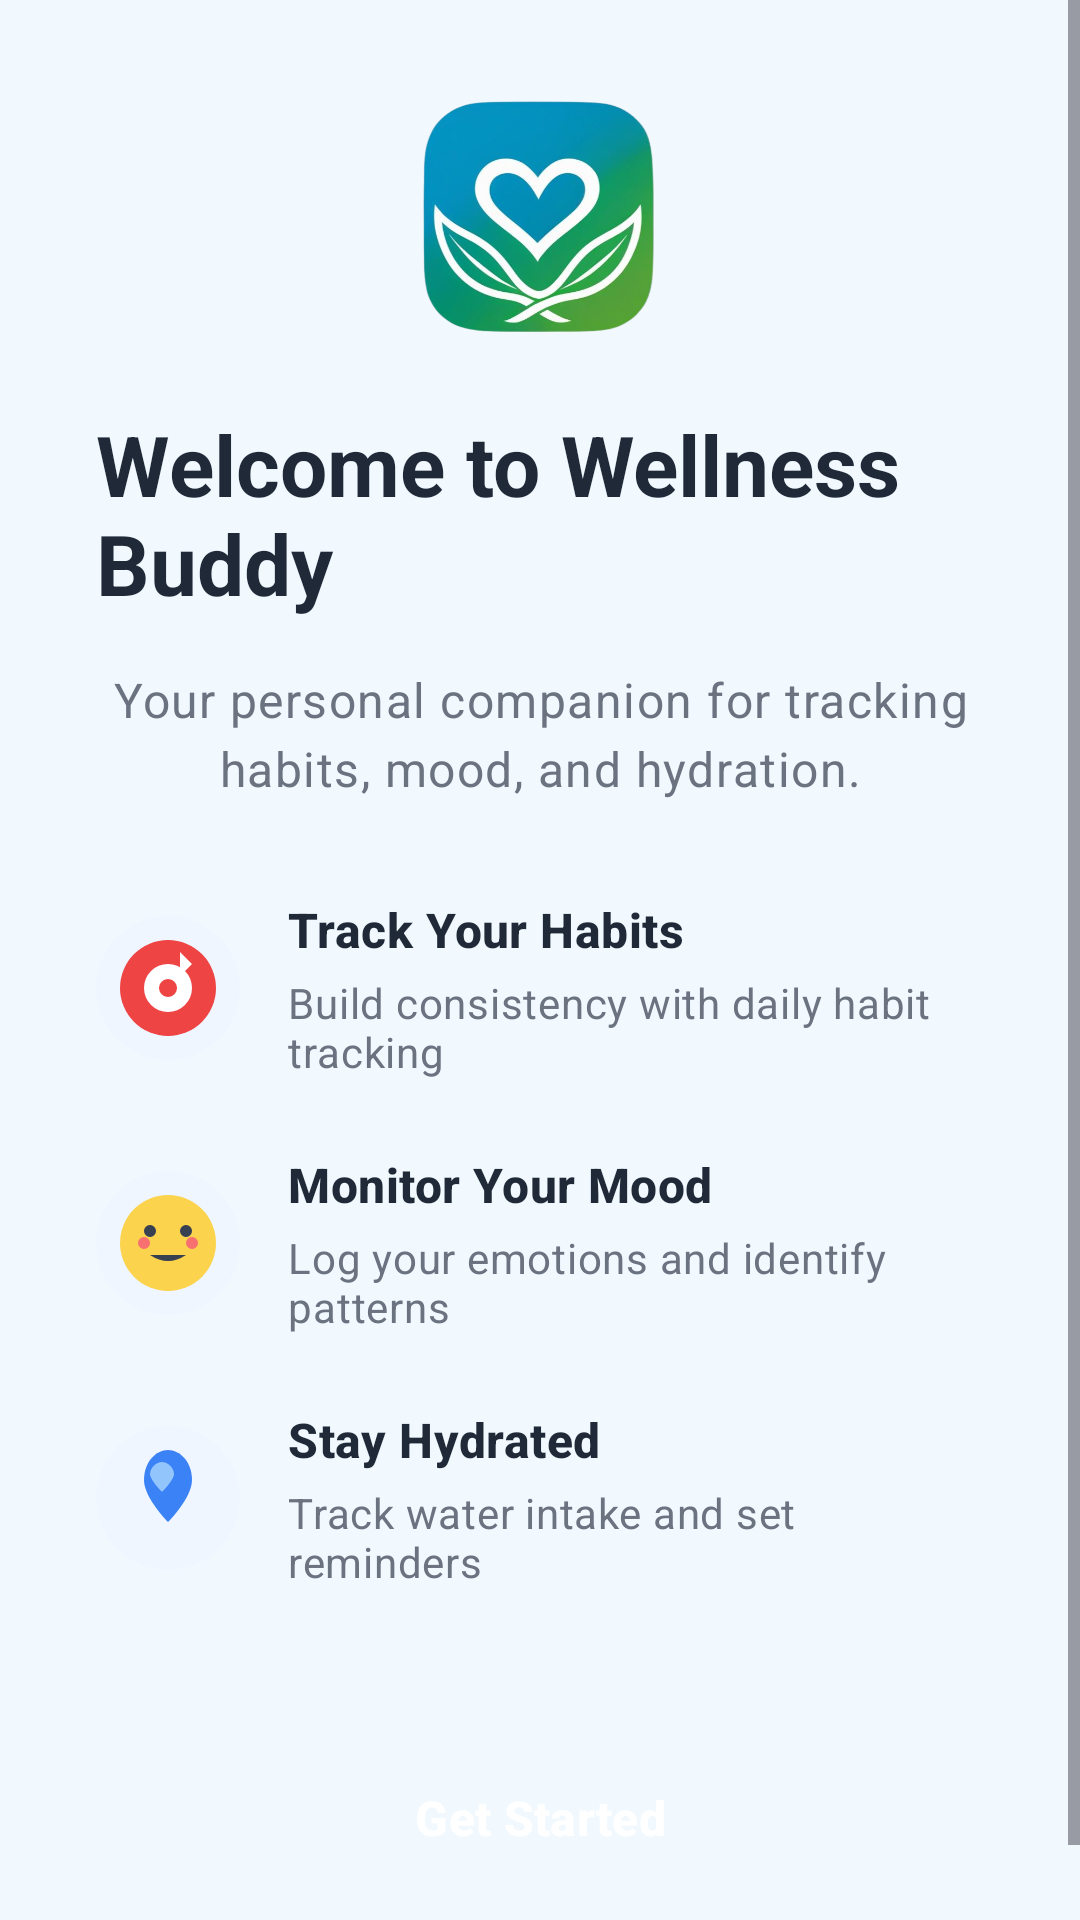

Write the Android layout XML for this screen, with the resource values it uses.
<!-- AndroidManifest.xml: application theme Theme.WellnessBuddy -->
<!-- res/layout/activity_onboarding.xml -->
<?xml version="1.0" encoding="utf-8"?>
<ScrollView xmlns:android="http://schemas.android.com/apk/res/android"
    android:layout_width="match_parent"
    android:layout_height="match_parent"
    android:background="#FFFFFF"
    android:fillViewport="true">

    <LinearLayout
        android:layout_width="match_parent"
        android:layout_height="wrap_content"
        android:orientation="vertical"
        android:background="#F1F9FF"
        android:padding="32dp"
        android:gravity="center">

        
        <LinearLayout
            android:layout_width="match_parent"
            android:layout_height="wrap_content"
            android:orientation="vertical"
            android:gravity="center"
            android:layout_marginBottom="32dp">

            <ImageView
                android:layout_width="80dp"
                android:layout_height="80dp"
                android:src="@drawable/logo1"
                android:layout_marginBottom="24dp"/>

            <TextView
                android:layout_width="wrap_content"
                android:layout_height="wrap_content"
                android:text="Welcome to Wellness Buddy"
                android:textAppearance="@style/TextAppearance.Material3.HeadlineMedium"
                android:textColor="#1F2937"
                android:textStyle="bold"
                android:layout_marginBottom="16dp"/>

            <TextView
                android:layout_width="match_parent"
                android:layout_height="wrap_content"
                android:text="Your personal companion for tracking habits, mood, and hydration."
                android:textAppearance="@style/TextAppearance.Material3.BodyLarge"
                android:textColor="#6B7280"
                android:gravity="center"
                android:lineSpacingExtra="4dp"/>

        </LinearLayout>

        
        <LinearLayout
            android:layout_width="match_parent"
            android:layout_height="wrap_content"
            android:orientation="vertical"
            android:layout_marginBottom="48dp">

            
            <LinearLayout
                android:layout_width="match_parent"
                android:layout_height="wrap_content"
                android:orientation="horizontal"
                android:gravity="center_vertical"
                android:layout_marginBottom="24dp">

                <ImageView
                    android:layout_width="48dp"
                    android:layout_height="48dp"
                    android:src="@drawable/ic_habits_feature"
                    android:layout_marginEnd="16dp"/>

                <LinearLayout
                    android:layout_width="0dp"
                    android:layout_height="wrap_content"
                    android:layout_weight="1"
                    android:orientation="vertical">

                    <TextView
                        android:layout_width="wrap_content"
                        android:layout_height="wrap_content"
                        android:text="Track Your Habits"
                        android:textAppearance="@style/TextAppearance.Material3.TitleMedium"
                        android:textColor="#1F2937"
                        android:textStyle="bold"
                        android:layout_marginBottom="4dp"/>

                    <TextView
                        android:layout_width="wrap_content"
                        android:layout_height="wrap_content"
                        android:text="Build consistency with daily habit tracking"
                        android:textAppearance="@style/TextAppearance.Material3.BodyMedium"
                        android:textColor="#6B7280"/>

                </LinearLayout>

            </LinearLayout>

            
            <LinearLayout
                android:layout_width="match_parent"
                android:layout_height="wrap_content"
                android:orientation="horizontal"
                android:gravity="center_vertical"
                android:layout_marginBottom="24dp">

                <ImageView
                    android:layout_width="48dp"
                    android:layout_height="48dp"
                    android:src="@drawable/ic_mood_feature"
                    android:layout_marginEnd="16dp"/>

                <LinearLayout
                    android:layout_width="0dp"
                    android:layout_height="wrap_content"
                    android:layout_weight="1"
                    android:orientation="vertical">

                    <TextView
                        android:layout_width="wrap_content"
                        android:layout_height="wrap_content"
                        android:text="Monitor Your Mood"
                        android:textAppearance="@style/TextAppearance.Material3.TitleMedium"
                        android:textColor="#1F2937"
                        android:textStyle="bold"
                        android:layout_marginBottom="4dp"/>

                    <TextView
                        android:layout_width="wrap_content"
                        android:layout_height="wrap_content"
                        android:text="Log your emotions and identify patterns"
                        android:textAppearance="@style/TextAppearance.Material3.BodyMedium"
                        android:textColor="#6B7280"/>

                </LinearLayout>

            </LinearLayout>

            
            <LinearLayout
                android:layout_width="match_parent"
                android:layout_height="wrap_content"
                android:orientation="horizontal"
                android:gravity="center_vertical">

                <ImageView
                    android:layout_width="48dp"
                    android:layout_height="48dp"
                    android:src="@drawable/ic_hydration_feature"
                    android:layout_marginEnd="16dp"/>

                <LinearLayout
                    android:layout_width="0dp"
                    android:layout_height="wrap_content"
                    android:layout_weight="1"
                    android:orientation="vertical">

                    <TextView
                        android:layout_width="wrap_content"
                        android:layout_height="wrap_content"
                        android:text="Stay Hydrated"
                        android:textAppearance="@style/TextAppearance.Material3.TitleMedium"
                        android:textColor="#1F2937"
                        android:textStyle="bold"
                        android:layout_marginBottom="4dp"/>

                    <TextView
                        android:layout_width="wrap_content"
                        android:layout_height="wrap_content"
                        android:text="Track water intake and set reminders"
                        android:textAppearance="@style/TextAppearance.Material3.BodyMedium"
                        android:textColor="#6B7280"/>

                </LinearLayout>

            </LinearLayout>

        </LinearLayout>

        
        <Button
            android:id="@+id/btnGetStarted"
            android:layout_width="match_parent"
            android:layout_height="56dp"
            android:text="Get Started"
            android:textColor="#FFFFFF"
            android:textSize="16sp"
            android:textStyle="bold"
            android:backgroundTint="#2563EB"
            android:elevation="4dp"
            style="@style/Widget.Material3.Button"/>

    </LinearLayout>

</ScrollView>
<!-- resources referenced by this layout -->
<resources>
  <!-- drawable ic_habits_feature (drawable) -->
  <?xml version="1.0" encoding="utf-8"?>
  <vector xmlns:android="http://schemas.android.com/apk/res/android"
      android:width="48dp"
      android:height="48dp"
      android:viewportWidth="48"
      android:viewportHeight="48">
      
      
      <path
          android:fillColor="#EFF6FF"
          android:pathData="M24,24m-24,0a24,24 0,1 1,48 0a24,24 0,1 1,-48 0"/>
      
      
      <path
          android:fillColor="#EF4444"
          android:pathData="M24,24m-16,0a16,16 0,1 1,32 0a16,16 0,1 1,-32 0"/>
      
      
      <path
          android:fillColor="#FFFFFF"
          android:pathData="M24,24m-8,0a8,8 0,1 1,16 0a8,8 0,1 1,-16 0"/>
      
      
      <path
          android:fillColor="#EF4444"
          android:pathData="M24,24m-3,0a3,3 0,1 1,6 0a3,3 0,1 1,-6 0"/>
      
      
      <path
          android:fillColor="#FFFFFF"
          android:pathData="M20,16 L28,16 L28,12 L32,16 L28,20 L28,16 Z"/>
  </vector>
  <!-- drawable ic_hydration_feature (drawable) -->
  <?xml version="1.0" encoding="utf-8"?>
  <vector xmlns:android="http://schemas.android.com/apk/res/android"
      android:width="48dp"
      android:height="48dp"
      android:viewportWidth="48"
      android:viewportHeight="48">
      
      
      <path
          android:fillColor="#EFF6FF"
          android:pathData="M24,24m-24,0a24,24 0,1 1,48 0a24,24 0,1 1,-48 0"/>
      
      
      <path
          android:fillColor="#3B82F6"
          android:pathData="M24,8 C20,8 16,12 16,18 C16,24 24,32 24,32 C24,32 32,24 32,18 C32,12 28,8 24,8 Z"/>
      
      
      <path
          android:fillColor="#93C5FD"
          android:pathData="M22,12 C20,12 18,14 18,16 C18,18 22,22 22,22 C22,22 26,18 26,16 C26,14 24,12 22,12 Z"/>
  </vector>
  <!-- drawable ic_mood_feature (drawable) -->
  <?xml version="1.0" encoding="utf-8"?>
  <vector xmlns:android="http://schemas.android.com/apk/res/android"
      android:width="48dp"
      android:height="48dp"
      android:viewportWidth="48"
      android:viewportHeight="48">
      
      
      <path
          android:fillColor="#EFF6FF"
          android:pathData="M24,24m-24,0a24,24 0,1 1,48 0a24,24 0,1 1,-48 0"/>
      
      
      <path
          android:fillColor="#FCD34D"
          android:pathData="M24,24m-16,0a16,16 0,1 1,32 0a16,16 0,1 1,-32 0"/>
      
      
      <path
          android:fillColor="#374151"
          android:pathData="M18,20m-2,0a2,2 0,1 1,4 0a2,2 0,1 1,-4 0"/>
      <path
          android:fillColor="#374151"
          android:pathData="M30,20m-2,0a2,2 0,1 1,4 0a2,2 0,1 1,-4 0"/>
      
      
      <path
          android:fillColor="#374151"
          android:strokeWidth="2"
          android:pathData="M18,28 Q24,32 30,28"/>
      
      
      <path
          android:fillColor="#F87171"
          android:pathData="M16,24m-2,0a2,2 0,1 1,4 0a2,2 0,1 1,-4 0"/>
      <path
          android:fillColor="#F87171"
          android:pathData="M32,24m-2,0a2,2 0,1 1,4 0a2,2 0,1 1,-4 0"/>
  </vector>
  <!-- drawable logo1: png bitmap (drawable, 217784 bytes) -->
  <style name="Theme.WellnessBuddy" parent="Base.Theme.WellnessBuddy" />
  <style name="Base.Theme.WellnessBuddy" parent="Theme.Material3.DayNight.NoActionBar">
          
          <item name="colorPrimary">#3E61D7</item>
          <item name="colorPrimaryContainer">#EFF6FF</item>
          <item name="colorOnPrimary">#FFFFFF</item>
          <item name="colorOnPrimaryContainer">#1E3A8A</item>
      </style>
</resources>
